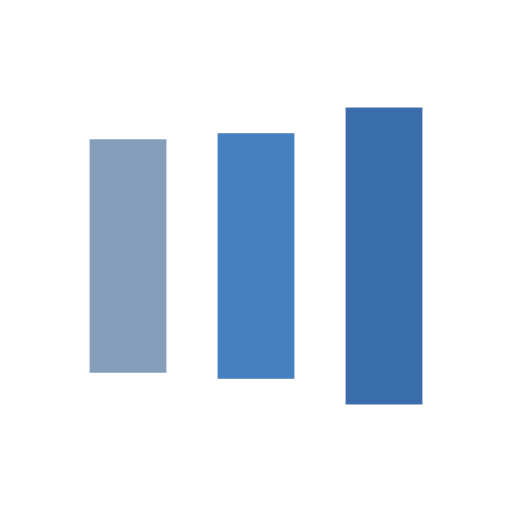
t = 0.00 s
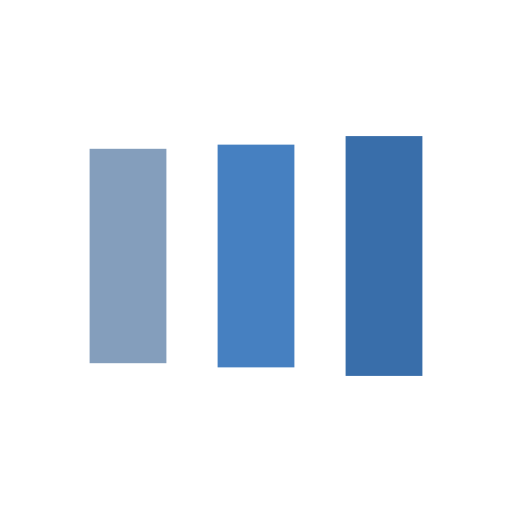
t = 0.13 s
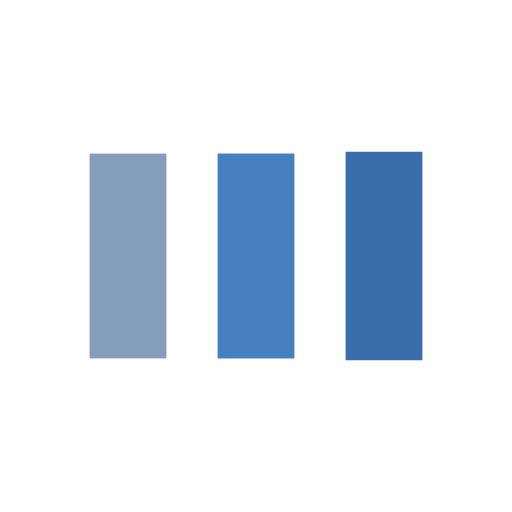
t = 0.38 s
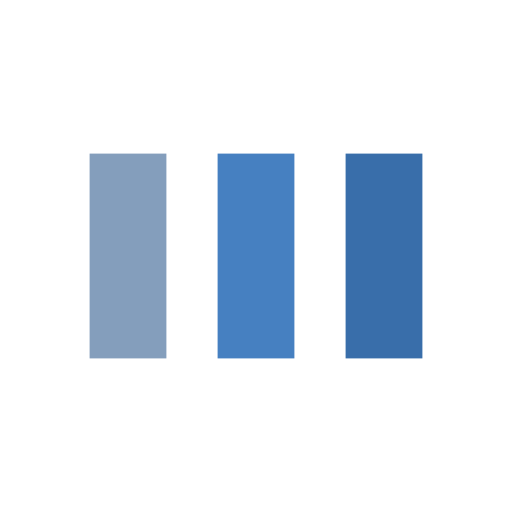
t = 0.50 s
t = 0.63 s: frame unchanged from t = 0.50 s, image omitted
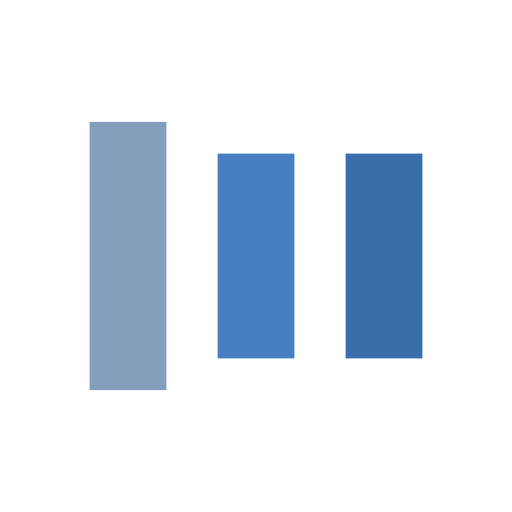
t = 0.88 s

The animated SVG that drew these frames (rendered in a browser with its animation timeline set to each time). Animation: 6 SMIL elements (animate=6); one cycle of 1.00 s, repeats indefinitely.

<?xml version="1.0" encoding="utf-8"?>
<svg xmlns="http://www.w3.org/2000/svg" xmlns:xlink="http://www.w3.org/1999/xlink" style="margin: auto; background: none; display: block; shape-rendering: auto;" width="200px" height="200px" viewBox="0 0 100 100" preserveAspectRatio="xMidYMid">
<rect x="17.5" y="30" width="15" height="40" fill="#849ebc">
  <animate attributeName="y" repeatCount="indefinite" dur="1s" calcMode="spline" keyTimes="0;0.5;1" values="18;30;30" keySplines="0 0.5 0.5 1;0 0.5 0.5 1" begin="-0.2s"></animate>
  <animate attributeName="height" repeatCount="indefinite" dur="1s" calcMode="spline" keyTimes="0;0.5;1" values="64;40;40" keySplines="0 0.5 0.5 1;0 0.5 0.5 1" begin="-0.2s"></animate>
</rect>
<rect x="42.5" y="30" width="15" height="40" fill="#4680c1">
  <animate attributeName="y" repeatCount="indefinite" dur="1s" calcMode="spline" keyTimes="0;0.5;1" values="20.999999999999996;30;30" keySplines="0 0.5 0.5 1;0 0.5 0.5 1" begin="-0.1s"></animate>
  <animate attributeName="height" repeatCount="indefinite" dur="1s" calcMode="spline" keyTimes="0;0.5;1" values="58.00000000000001;40;40" keySplines="0 0.5 0.5 1;0 0.5 0.5 1" begin="-0.1s"></animate>
</rect>
<rect x="67.5" y="30" width="15" height="40" fill="#396eaa">
  <animate attributeName="y" repeatCount="indefinite" dur="1s" calcMode="spline" keyTimes="0;0.5;1" values="20.999999999999996;30;30" keySplines="0 0.5 0.5 1;0 0.5 0.5 1"></animate>
  <animate attributeName="height" repeatCount="indefinite" dur="1s" calcMode="spline" keyTimes="0;0.5;1" values="58.00000000000001;40;40" keySplines="0 0.5 0.5 1;0 0.5 0.5 1"></animate>
</rect>
<!-- [ldio] generated by https://loading.io/ --></svg>